25-way image classification set "Images" from GitHub (Jarrett-Blair/Intro-to-CV-for-Ecologists); label vocabulary: Brachinus alternans, Brachinus cyanochroaticus, Calathus advena, Carabus maeander maeander, Carabus nemoralis nemoralis, Chlaenius aestivus, Cicindela punctulata, Cyclotrachelus furtivus, Cyclotrachelus torvus, Discoderus parallelus, Discoderus robustus, Euryderus grossus, Pasimachus californicus, Pasimachus elongatus, Pasimachus strenuus, Pasimachus subsulcatus, Patrobus lecontei, Poecilus lucublandus, Pterostichus corvinus, Pterostichus melanarius melanarius, Pterostichus novus, Pterostichus stygicus, Scarites subterraneus, Selenophorus planipennis, Synuchus impunctatus.

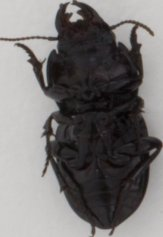
Label: Pasimachus subsulcatus

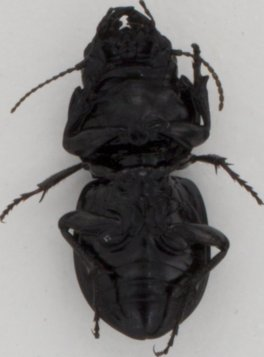
Label: Pasimachus strenuus

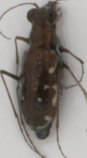
Label: Cicindela punctulata

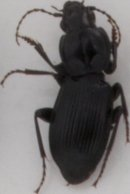
Label: Pterostichus novus

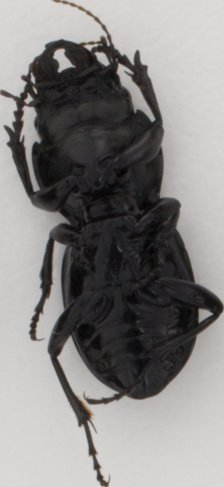
Label: Pasimachus californicus

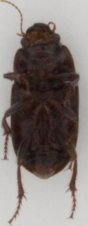
Label: Euryderus grossus
